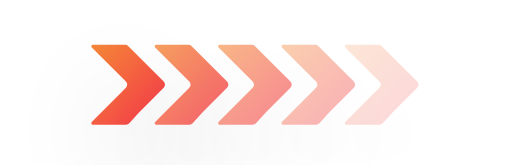
t = 0.00 s
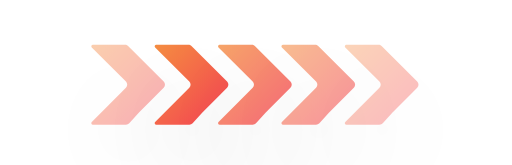
t = 0.13 s
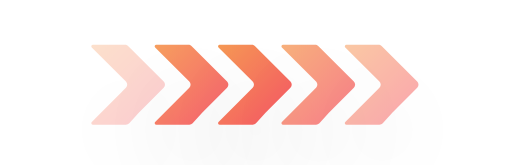
t = 0.22 s
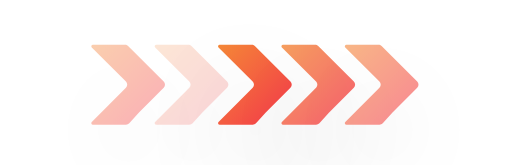
t = 0.35 s
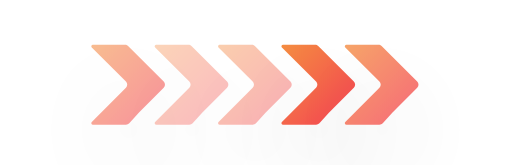
t = 0.48 s
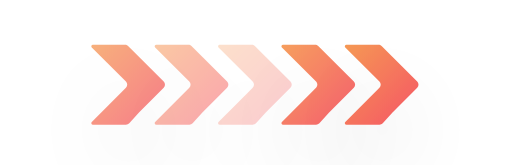
t = 0.57 s

The animated SVG that drew these frames (rendered in a browser with its animation timeline set to each time). Animation: 5 SMIL elements (animate=5); one cycle of 0.70 s, repeats indefinitely.

<svg xmlns="http://www.w3.org/2000/svg" width="115" height="37" fill="none" viewBox="0 0 115 37">
    <g filter="url(#filter0_d)" opacity="1">
        <path fill="url(#paint0_linear)" d="M28.285 18.293l-7.671-7.671c-.228-.231-.065-.622.26-.622h7.19c.264 0 .519.105.706.293l8 8c.391.39.391 1.024 0 1.414l-5.603 5.604-2.134 2.36c-.19.21-.46.329-.742.329h-7.418c-.324 0-.487-.39-.26-.621l7.672-7.672c.39-.39.39-1.023 0-1.414z"/>
        <animate id="animation1" attributeType="xml" attributeName="opacity" begins="0s" values="1;0.2;0.4;0.6;0.8" dur=".7s" repeatCount="indefinite"/>
    </g>
    <g filter="url(#filter1_d)" opacity=".8">
        <path fill="url(#paint1_linear)" d="M42.52 18.293l-7.671-7.671c-.228-.231-.065-.622.26-.622h7.19c.264 0 .519.105.706.293l8 8c.39.39.39 1.024 0 1.414l-5.603 5.604-2.135 2.36c-.19.21-.459.329-.741.329h-7.418c-.324 0-.487-.39-.26-.621l7.672-7.672c.39-.39.39-1.023 0-1.414z"/>
        <animate id="animation2" attributeType="xml" attributeName="opacity" begins="0s" values="0.8;1;0.2;0.4;0.6;" dur=".7s" repeatCount="indefinite"/>
    </g>
    <g filter="url(#filter2_d)" opacity=".6">
        <path fill="url(#paint2_linear)" d="M56.755 18.293l-7.672-7.671c-.227-.231-.064-.622.26-.622h7.19c.265 0 .52.105.707.293l8 8c.39.39.39 1.024 0 1.414l-5.603 5.604-2.135 2.36c-.19.21-.459.329-.741.329h-7.418c-.324 0-.487-.39-.26-.621l7.672-7.672c.39-.39.39-1.023 0-1.414z"/>
        <animate id="animation3" attributeType="xml" attributeName="opacity" begins="0s" values="0.6;0.8;1;0.2;0.4" dur=".7s" repeatCount="indefinite"/>
    </g>
    <g filter="url(#filter3_d)" opacity=".4">
        <path fill="url(#paint3_linear)" d="M70.99 18.293l-7.672-7.671c-.227-.231-.064-.622.26-.622h7.19c.265 0 .52.105.707.293l8 8c.39.39.39 1.024 0 1.414l-5.603 5.604-2.135 2.36c-.19.21-.459.329-.741.329h-7.418c-.324 0-.487-.39-.26-.621l7.672-7.672c.39-.39.39-1.023 0-1.414z"/>
        <animate id="animation4" attributeType="xml" attributeName="opacity" begins="0s" values="0.4;0.6;0.8;1;0.2;" dur=".7s" repeatCount="indefinite"/>
    </g>
    <g filter="url(#filter4_d)" opacity=".2">
        <path fill="url(#paint4_linear)" d="M85.225 18.293l-7.672-7.671c-.228-.231-.064-.622.26-.622h7.19c.265 0 .52.105.707.293l8 8c.39.39.39 1.024 0 1.414l-5.603 5.604-2.135 2.36c-.19.21-.459.329-.742.329h-7.417c-.324 0-.487-.39-.26-.621l7.672-7.672c.39-.39.39-1.023 0-1.414z"/>
        <animate id="animation5" attributeType="xml" attributeName="opacity" begins="0s" values="0.2;0.4;0.6;0.8;1" dur=".7s" repeatCount="indefinite"/>
    </g>
    <defs>
        <linearGradient id="paint0_linear" x1="11.261" x2="29.253" y1="19" y2="36.47" gradientUnits="userSpaceOnUse">
            <stop stop-color="#F48836"/>
            <stop offset="1" stop-color="#F4364C"/>
        </linearGradient>
        <linearGradient id="paint1_linear" x1="25.496" x2="43.488" y1="19" y2="36.47" gradientUnits="userSpaceOnUse">
            <stop stop-color="#F48836"/>
            <stop offset="1" stop-color="#F4364C"/>
        </linearGradient>
        <linearGradient id="paint2_linear" x1="39.731" x2="57.723" y1="19" y2="36.47" gradientUnits="userSpaceOnUse">
            <stop stop-color="#F48836"/>
            <stop offset="1" stop-color="#F4364C"/>
        </linearGradient>
        <linearGradient id="paint3_linear" x1="53.966" x2="71.958" y1="19" y2="36.47" gradientUnits="userSpaceOnUse">
            <stop stop-color="#F48836"/>
            <stop offset="1" stop-color="#F4364C"/>
        </linearGradient>
        <linearGradient id="paint4_linear" x1="68.201" x2="86.193" y1="19" y2="36.47" gradientUnits="userSpaceOnUse">
            <stop stop-color="#F48836"/>
            <stop offset="1" stop-color="#F4364C"/>
        </linearGradient>
        <filter id="filter0_d" width="56.556" height="58" x=".508" y="0" color-interpolation-filters="sRGB" filterUnits="userSpaceOnUse">
            <feFlood flood-opacity="0" result="BackgroundImageFix"/>
            <feColorMatrix in="SourceAlpha" values="0 0 0 0 0 0 0 0 0 0 0 0 0 0 0 0 0 0 127 0"/>
            <feOffset dy="10"/>
            <feGaussianBlur stdDeviation="10"/>
            <feColorMatrix values="0 0 0 0 0 0 0 0 0 0 0 0 0 0 0 0 0 0 0.1 0"/>
            <feBlend in2="BackgroundImageFix" result="effect1_dropShadow"/>
            <feBlend in="SourceGraphic" in2="effect1_dropShadow" result="shape"/>
        </filter>
        <filter id="filter1_d" width="56.556" height="58" x="14.742" y="0" color-interpolation-filters="sRGB" filterUnits="userSpaceOnUse">
            <feFlood flood-opacity="0" result="BackgroundImageFix"/>
            <feColorMatrix in="SourceAlpha" values="0 0 0 0 0 0 0 0 0 0 0 0 0 0 0 0 0 0 127 0"/>
            <feOffset dy="10"/>
            <feGaussianBlur stdDeviation="10"/>
            <feColorMatrix values="0 0 0 0 0 0 0 0 0 0 0 0 0 0 0 0 0 0 0.1 0"/>
            <feBlend in2="BackgroundImageFix" result="effect1_dropShadow"/>
            <feBlend in="SourceGraphic" in2="effect1_dropShadow" result="shape"/>
        </filter>
        <filter id="filter2_d" width="56.556" height="58" x="28.977" y="0" color-interpolation-filters="sRGB" filterUnits="userSpaceOnUse">
            <feFlood flood-opacity="0" result="BackgroundImageFix"/>
            <feColorMatrix in="SourceAlpha" values="0 0 0 0 0 0 0 0 0 0 0 0 0 0 0 0 0 0 127 0"/>
            <feOffset dy="10"/>
            <feGaussianBlur stdDeviation="10"/>
            <feColorMatrix values="0 0 0 0 0 0 0 0 0 0 0 0 0 0 0 0 0 0 0.1 0"/>
            <feBlend in2="BackgroundImageFix" result="effect1_dropShadow"/>
            <feBlend in="SourceGraphic" in2="effect1_dropShadow" result="shape"/>
        </filter>
        <filter id="filter3_d" width="56.556" height="58" x="43.212" y="0" color-interpolation-filters="sRGB" filterUnits="userSpaceOnUse">
            <feFlood flood-opacity="0" result="BackgroundImageFix"/>
            <feColorMatrix in="SourceAlpha" values="0 0 0 0 0 0 0 0 0 0 0 0 0 0 0 0 0 0 127 0"/>
            <feOffset dy="10"/>
            <feGaussianBlur stdDeviation="10"/>
            <feColorMatrix values="0 0 0 0 0 0 0 0 0 0 0 0 0 0 0 0 0 0 0.1 0"/>
            <feBlend in2="BackgroundImageFix" result="effect1_dropShadow"/>
            <feBlend in="SourceGraphic" in2="effect1_dropShadow" result="shape"/>
        </filter>
        <filter id="filter4_d" width="56.556" height="58" x="57.447" y="0" color-interpolation-filters="sRGB" filterUnits="userSpaceOnUse">
            <feFlood flood-opacity="0" result="BackgroundImageFix"/>
            <feColorMatrix in="SourceAlpha" values="0 0 0 0 0 0 0 0 0 0 0 0 0 0 0 0 0 0 127 0"/>
            <feOffset dy="10"/>
            <feGaussianBlur stdDeviation="10"/>
            <feColorMatrix values="0 0 0 0 0 0 0 0 0 0 0 0 0 0 0 0 0 0 0.1 0"/>
            <feBlend in2="BackgroundImageFix" result="effect1_dropShadow"/>
            <feBlend in="SourceGraphic" in2="effect1_dropShadow" result="shape"/>
        </filter>
    </defs>
</svg>
